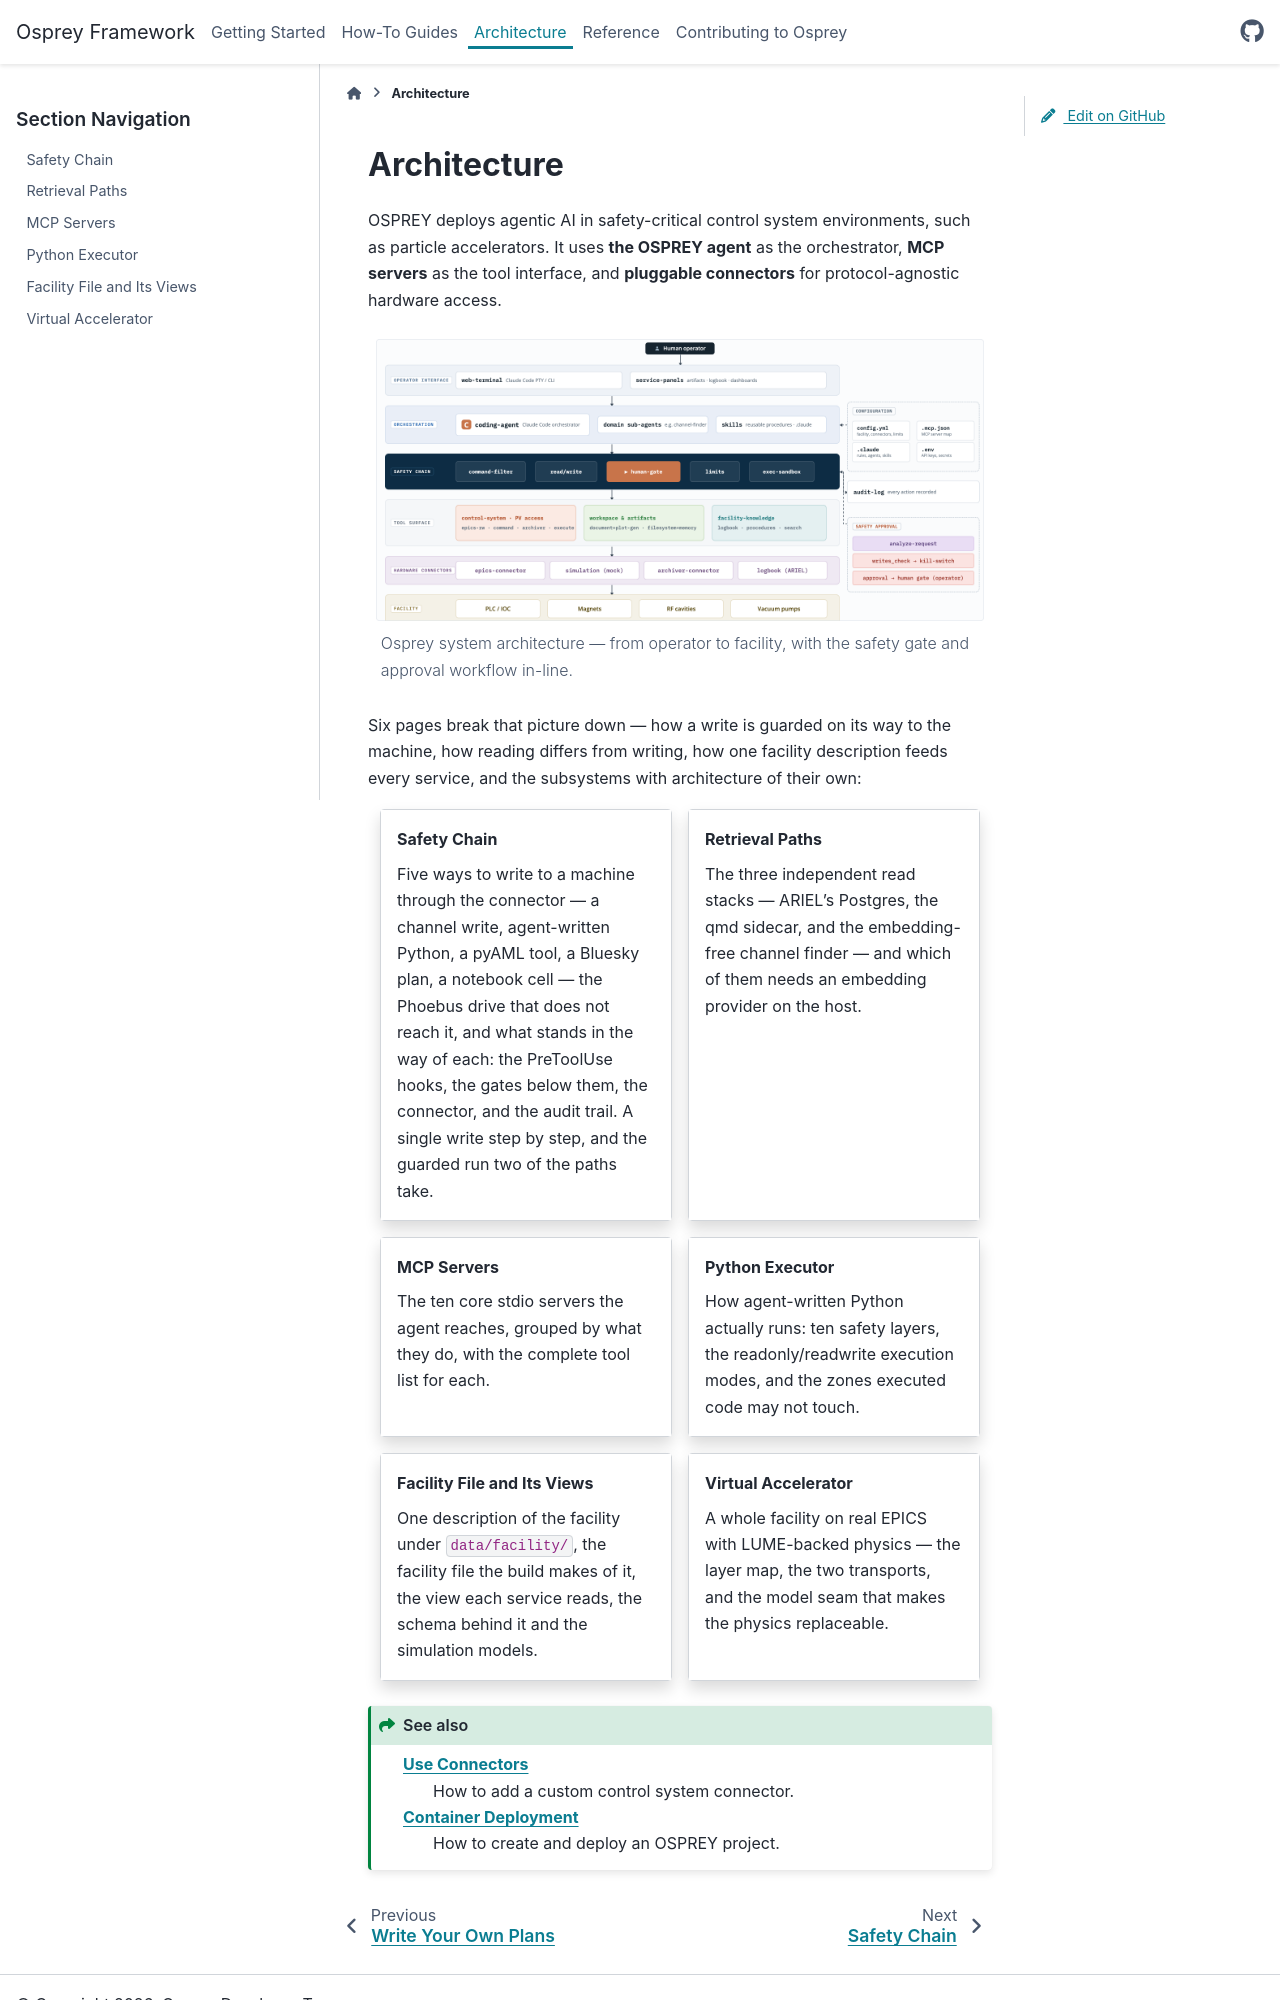

repository: JeffersonLab/osprey · page: latest/architecture/index.html · generator: sphinx

Architecture
============

OSPREY deploys agentic AI in safety-critical control system environments, such as
particle accelerators. It uses **the OSPREY agent** as the orchestrator, **MCP servers** as
the tool interface, and **pluggable connectors** for protocol-agnostic hardware access.

.. figure:: /_static/resources/architecture.png
   :alt: Osprey system architecture — from operator to facility, with the safety gate and approval workflow in-line.
   :align: center
   :width: 100%

   Osprey system architecture — from operator to facility, with the safety gate and approval workflow in-line.

Six pages break that picture down — how a write is guarded on its way to the
machine, how reading differs from writing, how one facility description feeds
every service, and the subsystems with architecture of their own:

.. grid:: 1 1 2 2
   :gutter: 3

   .. grid-item-card:: Safety Chain
      :link: safety-chain
      :link-type: doc
      :shadow: md

      Five ways to write to a machine through the connector — a channel
      write, agent-written Python, a pyAML tool, a Bluesky plan, a notebook
      cell — the
      Phoebus drive that does not reach it, and what stands in the way of
      each: the PreToolUse hooks, the gates below them, the connector, and
      the audit trail. A single write step by step, and the guarded run
      two of the paths take.

   .. grid-item-card:: Retrieval Paths
      :link: retrieval-paths
      :link-type: doc
      :shadow: md

      The three independent read stacks — ARIEL's Postgres, the qmd sidecar,
      and the embedding-free channel finder — and which of them needs an
      embedding provider on the host.

   .. grid-item-card:: MCP Servers
      :link: mcp-servers
      :link-type: doc
      :shadow: md

      The ten core stdio servers the agent reaches, grouped by what they do,
      with the complete tool list for each.

   .. grid-item-card:: Python Executor
      :link: python-executor
      :link-type: doc
      :shadow: md

      How agent-written Python actually runs: ten safety layers, the
      readonly/readwrite execution modes, and the zones executed code may
      not touch.

   .. grid-item-card:: Facility File and Its Views
      :link: facility-file
      :link-type: doc
      :shadow: md

      One description of the facility under ``data/facility/``, the facility
      file the build makes of it, the view each service reads, the schema
      behind it and the simulation models.

   .. grid-item-card:: Virtual Accelerator
      :link: virtual-accelerator
      :link-type: doc
      :shadow: md

      A whole facility on real EPICS with LUME-backed physics — the layer
      map, the two transports, and the model seam that makes the physics
      replaceable.

.. seealso::

   :doc:`/how-to/control-systems/use-connectors`
      How to add a custom control system connector.

   :doc:`/how-to/deploy-project/index`
      How to create and deploy an OSPREY project.

.. toctree::
   :hidden:
